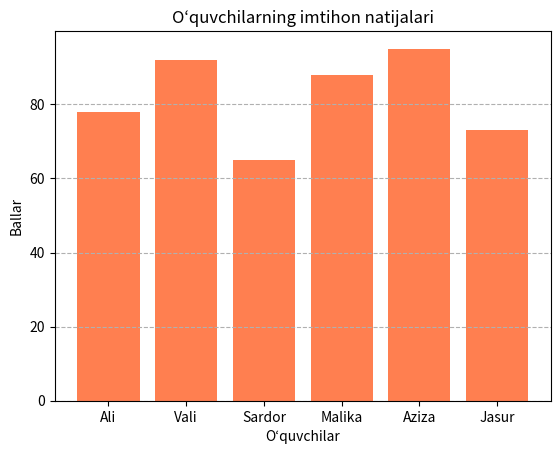

Python code for this plot:
import matplotlib.pyplot as plt

ismlar = ["Ali", "Vali", "Sardor", "Malika", "Aziza", "Jasur"]
ballar = [78, 92, 65, 88, 95, 73]

eng_yuqori = max(ballar)
eng_past = min(ballar)
ortacha_ball = sum(ballar) / len(ballar)

print(f"Eng yuqori ball: {eng_yuqori}")
print(f"Eng past ball: {eng_past}")
print(f"O'rtacha ball: {ortacha_ball:.2f}")

plt.bar(ismlar, ballar, color="coral")
plt.title("O‘quvchilarning imtihon natijalari")
plt.xlabel("O‘quvchilar")
plt.ylabel("Ballar")
plt.grid(axis="y", linestyle="--")

plt.savefig("oquvchilar_natijasi.png")
plt.show()
